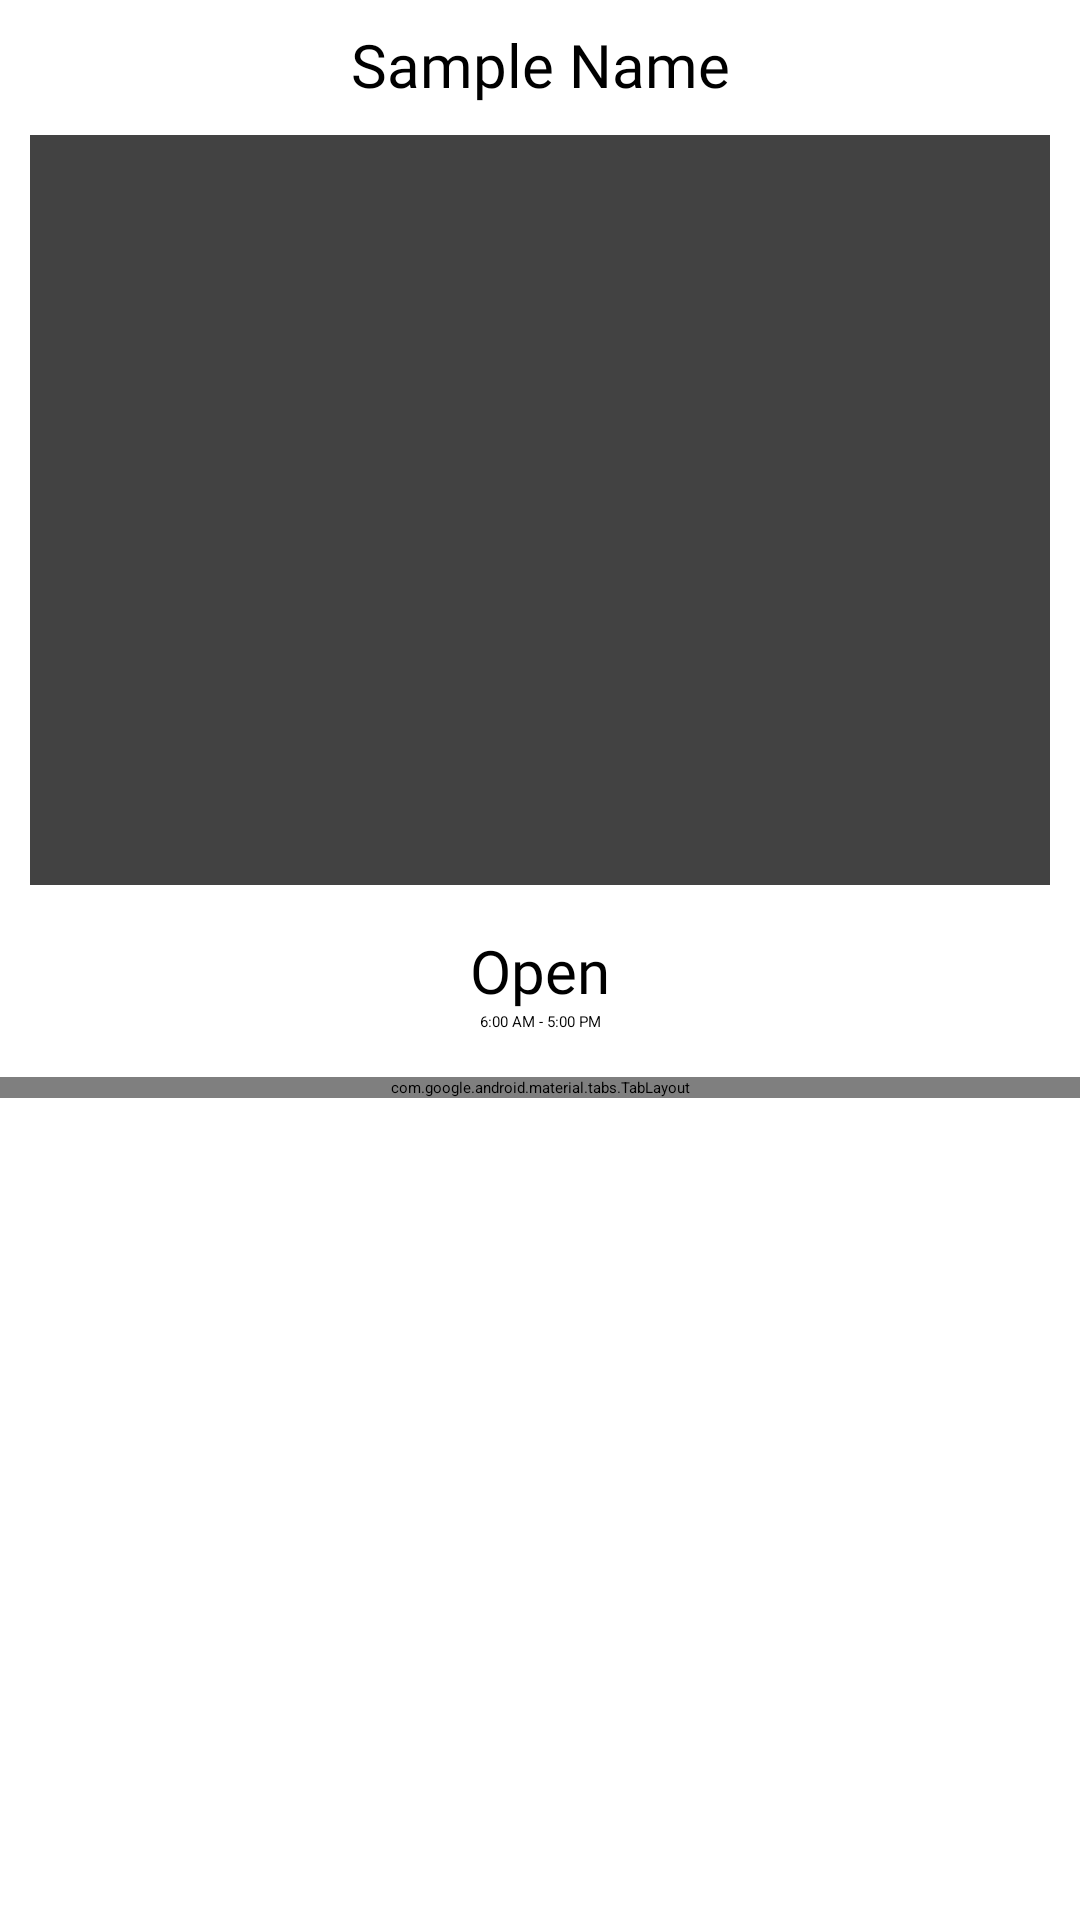

Produce the Android XML layout that renders to this screen, including the resource entries it uses.
<!-- AndroidManifest.xml: application theme Theme.MyFirstApplication -->
<!-- res/layout/fragment_stalls_details.xml -->
<?xml version="1.0" encoding="utf-8"?>
<androidx.constraintlayout.widget.ConstraintLayout xmlns:android="http://schemas.android.com/apk/res/android"
    android:layout_width="match_parent"
    android:layout_height="match_parent"
    xmlns:app="http://schemas.android.com/apk/res-auto">

    <androidx.core.widget.NestedScrollView
        android:layout_width="match_parent"
        android:layout_height="match_parent"
        android:contentDescription="Stall Details"
        android:fillViewport="true">


        <androidx.constraintlayout.widget.ConstraintLayout
            android:layout_width="match_parent"
            android:layout_height="match_parent">

            <ImageView
                android:id="@+id/imageClose"
                android:layout_width="wrap_content"
                android:layout_height="wrap_content"
                android:layout_marginLeft="10dp"
                android:layout_marginTop="5dp"
                android:src="@drawable/arrow_left"
                app:layout_constraintStart_toStartOf="parent"
                app:layout_constraintTop_toTopOf="parent" />


            <TextView
                android:id="@+id/tvStallsName"
                android:layout_width="wrap_content"
                android:layout_height="wrap_content"
                android:layout_marginTop="8dp"
                android:layout_weight="1"
                android:fontFamily="@font/poppins"
                android:text="Sample Name"
                android:textSize="20sp"
                app:layout_constraintBottom_toTopOf="@id/cvStallImage"
                app:layout_constraintEnd_toEndOf="parent"
                app:layout_constraintStart_toStartOf="parent"
                app:layout_constraintTop_toTopOf="parent" />

            <androidx.cardview.widget.CardView
                android:id="@+id/cvStallImage"
                android:layout_width="0dp"
                android:layout_height="250dp"
                android:layout_margin="10dp"
                android:background="@drawable/white_background"
                app:layout_constraintEnd_toEndOf="parent"
                app:layout_constraintStart_toStartOf="parent"
                app:layout_constraintTop_toBottomOf="@id/tvStallsName">

                <ImageView
                    android:id="@+id/ivStallImageDetails"
                    android:layout_width="match_parent"
                    android:layout_height="match_parent" />

            </androidx.cardview.widget.CardView>


            <TextView
                android:id="@+id/tvOpenCloseIndicator2"
                android:layout_width="wrap_content"
                android:layout_height="wrap_content"
                android:layout_marginTop="15dp"
                android:fontFamily="@font/poppins"
                android:paddingStart="10dp"
                android:paddingEnd="10dp"
                android:text="Open"
                android:textSize="20sp"
                app:layout_constraintEnd_toEndOf="parent"
                app:layout_constraintStart_toStartOf="parent"
                app:layout_constraintTop_toBottomOf="@+id/cvStallImage" />

            <TextView
                android:id="@+id/tvOperationHours"
                android:layout_width="wrap_content"
                android:layout_height="wrap_content"
                android:text="6:00 AM - 5:00 PM"
                app:layout_constraintEnd_toEndOf="parent"
                app:layout_constraintStart_toStartOf="parent"
                app:layout_constraintTop_toBottomOf="@+id/tvOpenCloseIndicator2" />


            <TextView
                android:id="@+id/tvDaysOfOperation"
                android:layout_width="0dp"
                android:layout_height="wrap_content"
                android:layout_marginTop="3dp"
                android:layout_weight="200"
                android:gravity="center"
                android:textAlignment="center"
                app:layout_constraintEnd_toEndOf="parent"
                app:layout_constraintStart_toStartOf="parent"
                app:layout_constraintTop_toBottomOf="@id/tvOperationHours" />

            <com.google.android.material.tabs.TabLayout
                android:id="@+id/tabLayoutMenus"
                android:layout_width="match_parent"
                android:layout_height="wrap_content"
                android:layout_marginTop="5dp"
                android:contentDescription="Tab layout for navigating between categories"
                app:layout_constraintBottom_toTopOf="@+id/viewPagerStall"
                app:layout_constraintEnd_toEndOf="parent"
                app:layout_constraintStart_toStartOf="parent"
                app:layout_constraintTop_toBottomOf="@+id/tvDaysOfOperation"
                app:tabIndicator="@null"
                app:tabMode="scrollable"
                app:tabRippleColor="@color/white"
                app:tabSelectedTextColor="@color/b_green"
                app:tabTextAppearance="@style/tabLayout_text" />


            <androidx.viewpager2.widget.ViewPager2
                android:id="@+id/viewPagerStall"
                android:layout_width="0dp"
                android:layout_height="500dp"
                app:layout_constraintEnd_toEndOf="parent"
                app:layout_constraintStart_toStartOf="parent"
                app:layout_constraintTop_toBottomOf="@id/tabLayoutMenus"
                app:layout_constraintBottom_toBottomOf="parent"/>



        </androidx.constraintlayout.widget.ConstraintLayout>

    </androidx.core.widget.NestedScrollView>

</androidx.constraintlayout.widget.ConstraintLayout>
<!-- resources referenced by this layout -->
<resources>
  <color name="b_green">#40C057</color>
  <color name="white">#FFFFFFFF</color>
  <style name="tabLayout_text" parent="TextAppearance.AppCompat">
          <item name="color">@color/black</item>
          <item name="fontFamily">@font/poppins_medium</item>
          <item name="textAllCaps">false</item>
          <item name="android:textStyle">bold</item>
      </style>
  <color name="black">#FF000000</color>
</resources>
